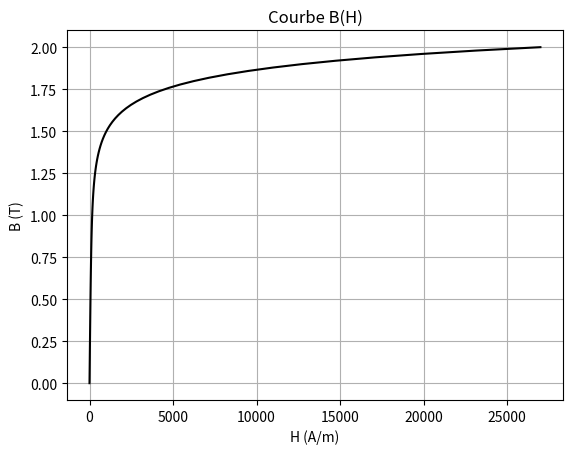
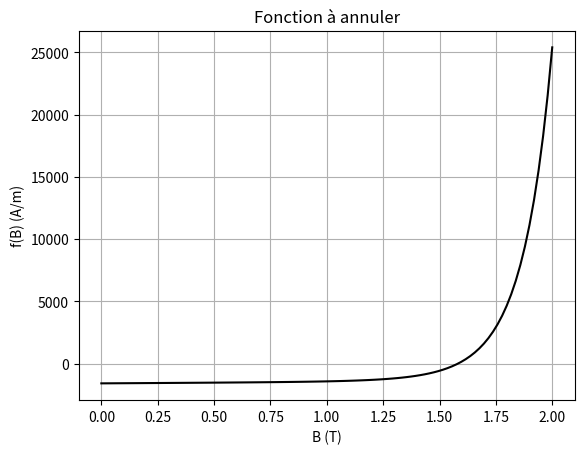
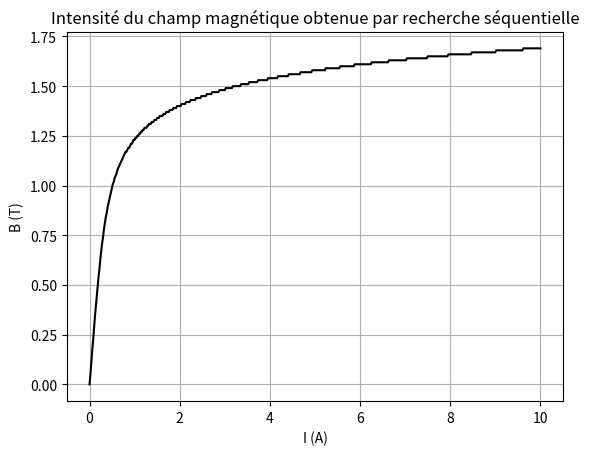
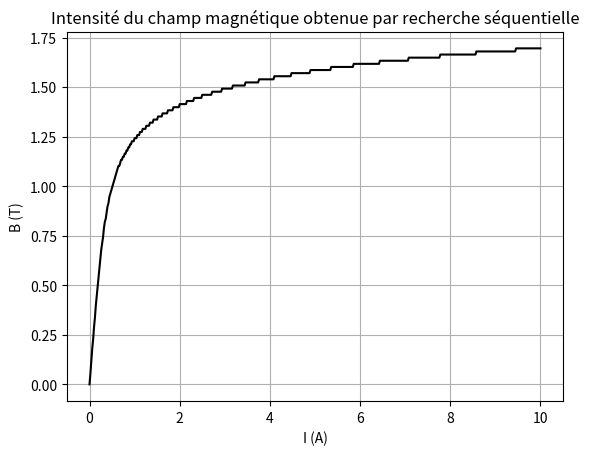
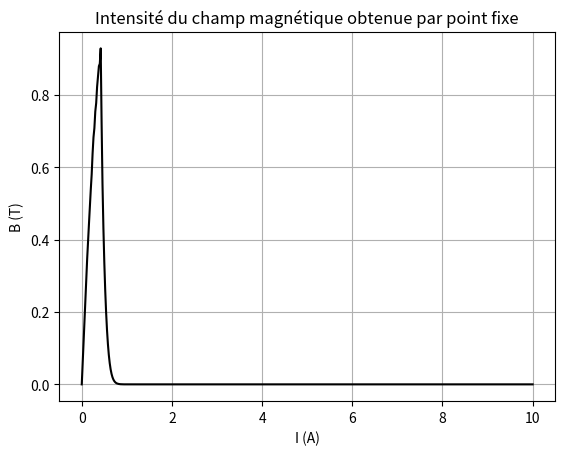
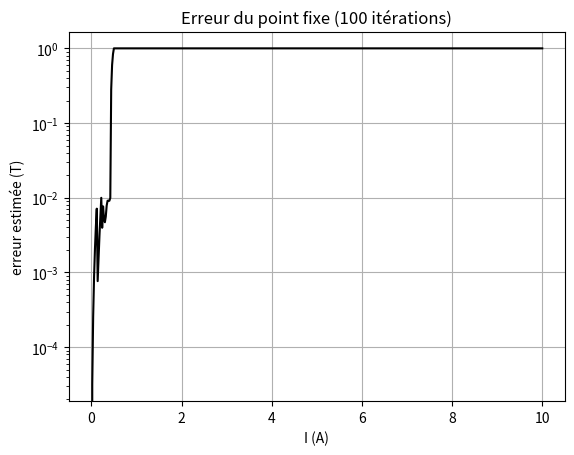
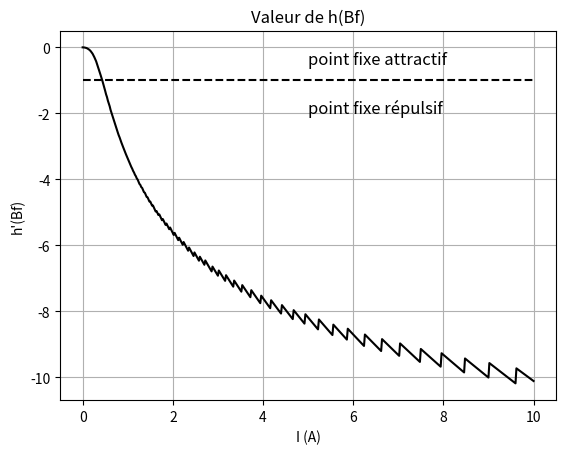
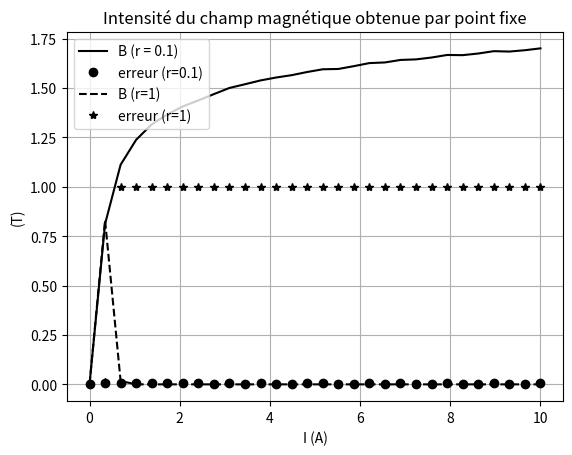
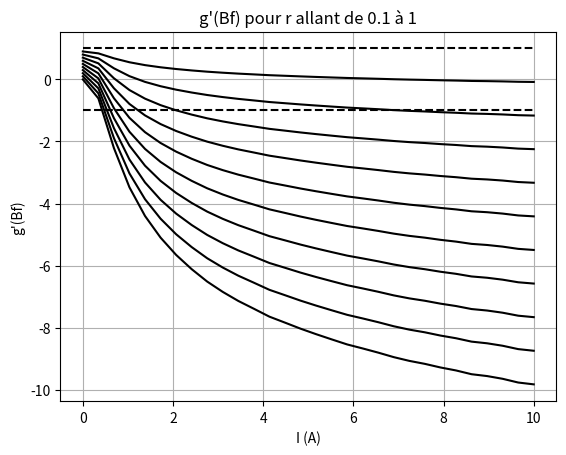
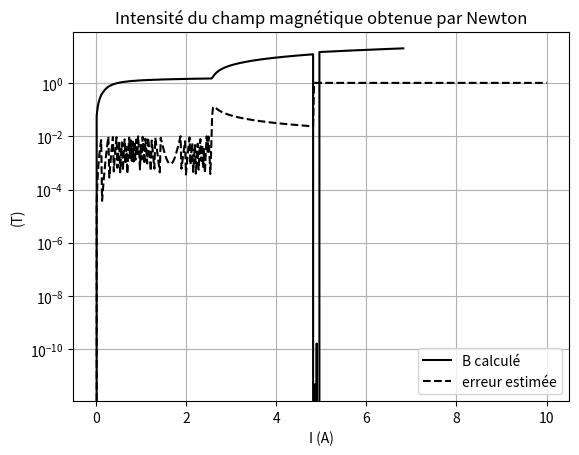
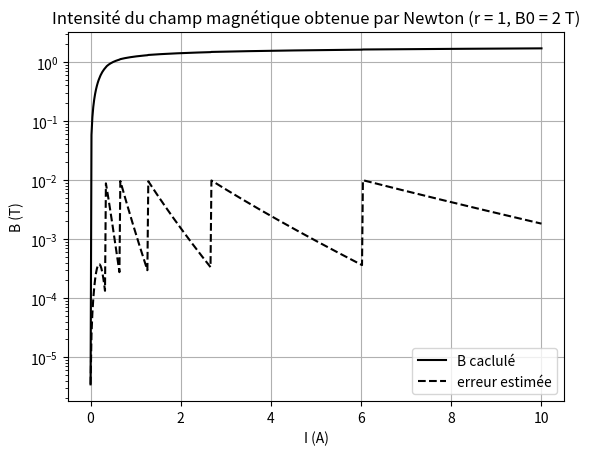
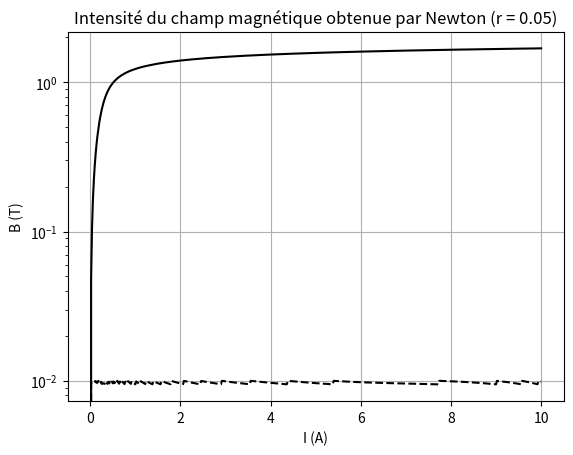
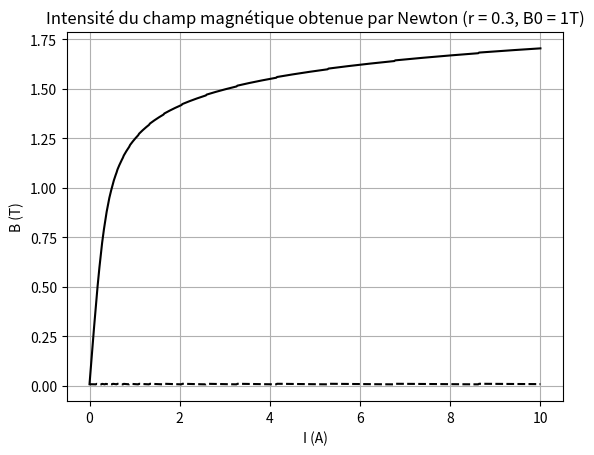
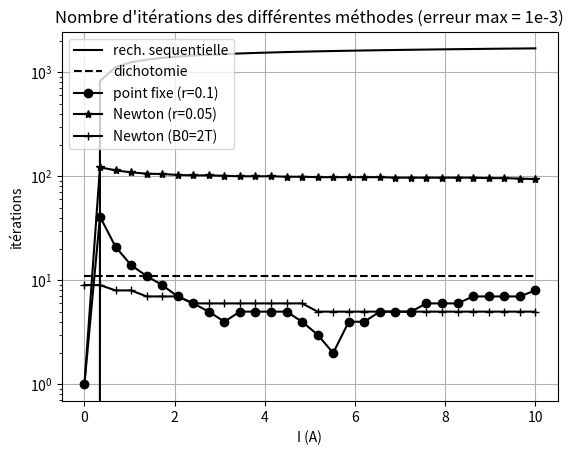
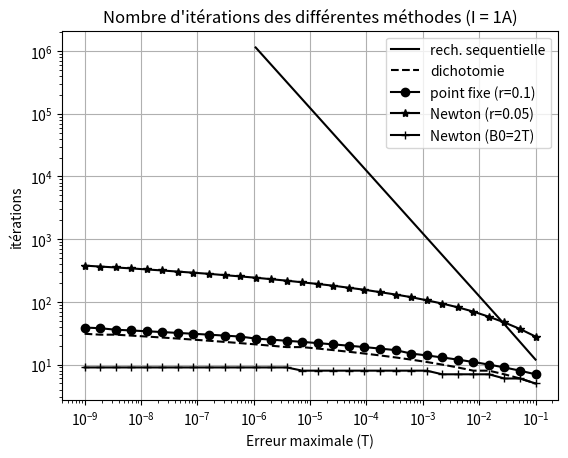

Python code for these plots, in order:
import numpy as np
import matplotlib.pyplot as plt

N = 100  # nombre de spires
R = 0.05  # rayon du tore (m)


def mu(B):
    """ Q1 : Ecrire une fonction mu(B), qui renvoie la valeur de la perméabilité pour un champ magnétique B donné.
    Tracer la courbe B(H) anhystérétique de ce matériau magnétique entre 0 et 2T. H étant l'excitation magnétique en
    A/m"""
    return 1 / (100 + 10 * np.exp(1.8 * B ** 2))


def affiche_cycle_anhysteretique():
    B = np.linspace(0, 2, 100)
    h = B / mu(B)

    plt.figure()
    plt.plot(h, B, 'k')
    plt.xlabel("H (A/m)")
    plt.ylabel("B (T)")
    plt.title('Courbe B(H)')
    plt.grid()
    plt.show()


def f(B, I):
    """ Q2 : Exprimer le problème à résoudre sous forme de recherche de zéro d'une fonction f(B, I) qu'on implémentera 
     la tracer pour i=5A, N=100, R=5cm."""
    return B / mu(B) - N * I / (2 * np.pi * R)


def affiche_f():
    B = np.linspace(0, 2, 100)
    F = f(B, I=5)

    plt.figure()
    plt.plot(B, F, 'k')
    plt.xlabel("B (T)")
    plt.ylabel("f(B) (A/m)")
    plt.title('Fonction à annuler')
    plt.grid()
    plt.show()


def dmudb(B):
    """ Q3 : Exprimer la dérivée df/dB et écrire la fonction Python associée dfdB(B)"""
    return -(36 * B * np.exp(1.8 * B ** 2)) / (10 * np.exp(1.8 * B ** 2) + 100) ** 2


def dfdb(B):
    return (mu(B) - B * dmudb(B)) / mu(B) ** 2


def erreur(B, I):
    """ Q4 : Ecrire une fonction erreur(B, I) qui estime la valeur absolue de l'écart entre la valeur de B courante et
    la valeur exacte (mais inconnue) B(I). On majorera cette estimation de l'erreur par epsilon_max = 1 T"""
    err = abs(f(B, I) / dfdb(B))
    if np.isnan(err) or np.isinf(err) or np.isinf(dfdb(B)) or err > 1:
        return 1  # il est possible de rencontrer des NaN ou des infinis en cas de divergence
    return err  # NaN = not a number (ex : division par 0), inf = overflow (ex : np.exp(1000))


def seq(I, err_max, B=0):
    """ Q5 : Coder une fonction seq(I, err_max) permettant de trouver le champ magnétique B pour un courant I donné,
    avec une précision sur B donnée par err_max."""
    while f(B, I) * f(B + err_max, I) > 0:
        B += err_max
    return B


def trace_sequentiel():
    """ Q6 : Tracer la courbe B(I) pour I allant de 0 à 10A pour une erreur absolue sur B de 1e-2 T"""
    I = np.linspace(0, 10, 501)
    B = [0]
    for i in I[1:]:
        B.append(seq(i, 1e-2, B=B[-1]))  # sans le "B = B[-1]", on est bien moins efficace !
    plt.figure()
    plt.plot(I, B, 'k')
    plt.xlabel("I (A)")
    plt.ylabel("B (T)")
    plt.title('Intensité du champ magnétique obtenue par recherche séquentielle')
    plt.grid()
    plt.show()


def dichot(I, Binf, Bsup, err_max):
    """ Q8 : {Implémenter une fonction dichot(I, Binf, Bsup, err_max) permettant de trouver le champ magnétique B
    compris entre Binf et Bsup pour un courant I donné, avec une précision donnée par err_max."""
    while Bsup - Binf > err_max:
        Bmid = (Bsup + Binf) / 2
        if f(Binf, I) * f(Bmid, I) <= 0:
            Bsup = Bmid
        else:
            Binf = Bmid
    return Bmid


def trace_dichotomie():
    I = np.linspace(0, 10, 501)
    B = [0]
    for i in I[1:]:
        B.append(dichot(i, 0, 2, 1e-2))
    plt.figure()
    plt.plot(I, B, 'k')
    plt.xlabel("I (A)")
    plt.ylabel("B (T)")
    plt.title('Intensité du champ magnétique obtenue par recherche séquentielle')
    plt.grid()
    plt.show()


def point_fixe(I, err_max, it_max=100, B=0):
    """ Q10 : Implémenter une fonction point_fixe(I, err_max, it_max) qui calcule les termes de la suite u jusqu'à
    atteindre n=it_max ou bien une erreur inférieure à err_max, et qui renvoie le dernier terme calculé ainsi que
    l'erreur associée."""
    err = err_max + 1
    it = 0
    while err > err_max and it < it_max:
        B = N * I / (2 * np.pi * R) * mu(B)
        err = erreur(B, I)
        it += 1
    return B, err


def dhdB(B, I):
    return 1 - dmudb(B) * f(B, I) - mu(B) * dfdb(B)


def trace_pointfixe():
    """ Q11 : Tester cette fonction pour I compris entre 0 et 10A avec err_max=1e-2 T"""
    I, Err, B = np.linspace(0, 10, 501), [], []

    for i in I:
        b, err = point_fixe(i, 1e-2)
        B.append(b)
        Err.append(err)

    plt.figure()
    plt.plot(I, B, 'k')
    plt.xlabel("I (A)")
    plt.ylabel("B (T)")
    plt.title('Intensité du champ magnétique obtenue par point fixe')
    plt.grid()

    plt.figure()
    plt.semilogy(I, Err, 'k')
    plt.xlabel("I (A)")
    plt.ylabel("erreur estimée (T)")
    plt.title('Erreur du point fixe (100 itérations)')
    plt.grid()

    I, B = np.linspace(0, 10, 501), [0]
    DHDB = [dhdB(0, 0)]
    for i in I[1:]:
        B.append(seq(i, 1e-2, B=B[-1]))
        DHDB.append(dhdB(B[-1], i))

    plt.figure()
    plt.plot(I, DHDB, 'k')
    plt.plot([0, 10], [-1, -1], '--k')
    plt.text(5, -0.5, 'point fixe attractif', fontsize='large')
    plt.text(5, -2, 'point fixe répulsif', fontsize='large')
    plt.xlabel("I (A)")
    plt.ylabel("h'(Bf)")
    plt.title('Valeur de h(Bf)')
    plt.grid()
    plt.show()

    plt.show()


def point_fixe2(I, err_max, r=1, it_max=100, B=0):
    """ Q12 : Modifier la fonction précédente de manière à prendre en compte ce paramètre r, et étudier la convergence
    en fonction de I et de r."""
    err = err_max + 1
    it = 0
    while err > err_max and it < it_max:
        B = (1 - r) * B + r * N * I / (2 * np.pi * R) * mu(B)
        err = erreur(B, I)
        it += 1
    return B, err


def trace_pointfixe2():
    I = np.linspace(0, 10, 30)
    B1, Err1, B2, Err2 = [], [], [], []
    for i in I:
        b1, err1 = point_fixe2(i, 1e-2, r=0.1)
        b2, err2 = point_fixe2(i, 1e-2, r=1)
        B1.append(b1)
        B2.append(b2)
        Err1.append(err1)
        Err2.append(err2)

    plt.figure()
    plt.plot(I, B1, 'k', I, Err1, 'ok', I, B2, '--k', I, Err2, '*k')
    plt.xlabel("I (A)")
    plt.ylabel("(T)")
    plt.title('Intensité du champ magnétique obtenue par point fixe')
    plt.legend(["B (r = 0.1)", "erreur (r=0.1)", "B (r=1)", "erreur (r=1)"])
    plt.grid()
    plt.show()

    def dgdB(B, I, r):
        return 1 - r + r * dhdB(B, I)

    r = np.linspace(0.1, 1, 10)
    plt.figure()
    for R in r:
        I = np.linspace(0, 10, 30)
        Dgdb = [dgdB(0, 0, R)]
        B = [0]
        for i in I[1:]:
            B.append(seq(i, 1e-3, B=B[-1]))
            Dgdb.append(dgdB(B[-1], i, R))
        plt.plot(I, Dgdb, 'k')
    plt.plot([0, 10], [-1, -1], '--k', [0, 10], [1, 1], '--k')
    plt.xlabel("I (A)")
    plt.ylabel("g'(Bf)")
    plt.title("g'(Bf) pour r allant de 0.1 à 1")
    plt.grid()
    plt.show()


def newton(I, err_max, it_max=100, B=0):
    """ Q14 : Implémenter une fonction newton(I, err_max, it_max) permettant de trouver le champ magnétique B pour un
    courant I donné, avec une précision donnée par err_max dans la limite de it_max itérations."""
    err = err_max + 1
    it = 0
    while err > err_max and it < it_max:
        B = B - f(B, I) / dfdb(B)
        err = erreur(B, I)
        it += 1
    return B, err


def trace_newton():
    I = np.linspace(0, 10, 501)
    B = []
    Err = []
    for i in I:
        b, err = newton(i, 1e-2)
        B.append(b)
        Err.append(err)

    plt.figure()
    plt.semilogy(I, B, 'k', I, Err, '--k')
    plt.xlabel("I (A)")
    plt.ylabel("(T)")
    plt.legend(["B calculé", "erreur estimée"])
    plt.title('Intensité du champ magnétique obtenue par Newton')
    plt.grid()
    plt.show()


def newton2(I, err_max, r=1, it_max=100, B=0):
    """ Q15 : En s'inspirant des questions précédentes, proposer une amélioration de cette méthode afin de renforcer
    sa robustesse. Trouver une combinaison de paramètres permettant de tracer la courbe B(I) avec une erreur inférieure
    à 1e-2 T pour un courant I allant de 0 à 10A"""
    err = err_max + 1
    it = 0
    while err > err_max and it < it_max:
        B = B - r * f(B, I) / dfdb(B)
        err = erreur(B, I)
        it += 1
    return B, err


def trace_newton2():
    I = np.linspace(0, 10, 501)
    B = []
    Err = []
    for i in I:
        b, err = newton2(i, 1e-2, r=1, B=2)
        B.append(b)
        Err.append(err)

    plt.figure()
    plt.semilogy(I, B, 'k', I, Err, '--k')
    plt.xlabel("I (A)")
    plt.ylabel("B (T)")
    plt.title('Intensité du champ magnétique obtenue par Newton (r = 1, B0 = 2 T)')
    plt.legend(["B caclulé", "erreur estimée"])
    plt.grid()
    plt.show()

    I = np.linspace(0, 10, 501)
    B = []
    Err = []
    for i in I:
        b, err = newton2(i, 1e-2, r=0.05)
        B.append(b)
        Err.append(err)

    plt.figure()
    plt.semilogy(I, B, 'k', I, Err, '--k')
    plt.xlabel("I (A)")
    plt.ylabel("B (T)")
    plt.title('Intensité du champ magnétique obtenue par Newton (r = 0.05)')
    plt.grid()
    plt.show()

    B = []
    Err = []

    for i in I:
        b, err = newton2(i, 1e-2, r=0.3, B=2)
        B.append(b)
        Err.append(err)

    plt.figure()
    plt.plot(I, B, 'k', I, Err, '--k')
    plt.xlabel("I (A)")
    plt.ylabel("B (T)")
    plt.title('Intensité du champ magnétique obtenue par Newton (r = 0.3, B0 = 1T)')
    plt.grid()
    plt.show()


def compare():
    """ Q16 : Tracer le nombre d'itérations nécessaire à la résolution de l'équation 1 avec les quatre méthodes
    précédentes pour I compris entre 0 et 10A. Pour les méthodes de point fixe et de Newton, on fera aussi varier le
    coefficient r dans [0,1[, ainsi que le point d'initialisation."""

    def newton3(I, err_max, r=1, it_max=100, B=0):
        err = err_max + 1
        it = 0
        while err > err_max and it < it_max:
            B = B - r * f(B, I) / dfdb(B)
            err = erreur(B, I)
            it += 1
        return B, err, it

    def point_fixe3(I, err_max, r=1, it_max=100, B=0):
        err = err_max + 1
        it = 0
        while err > err_max and it < it_max:
            B = (1 - r) * B + r * N * I / (2 * np.pi * R) * mu(B)
            err = erreur(B, I)
            it += 1
        return B, err, it

    def dichot2(I, Binf, Bsup, err_max):
        it = 0
        while Bsup - Binf > err_max:
            it += 1
            Bmid = (Bsup + Binf) / 2
            if f(Binf, I) * f(Bmid, I) <= 0:
                Bsup = Bmid
            else:
                Binf = Bmid
        return Bmid, it

    def seq3(I, err_max):
        B = 0
        it = 0
        while f(B, I) * f(B + err_max, I) > 0:
            B += err_max
            it += 1
        return B, it

    I = np.linspace(0, 10, 30)

    it_seq = []
    it_dichot = []
    it_pf_r01 = []
    it_n_r005 = []
    it_n_r1_B02 = []

    for i in I:
        it_seq.append(seq3(i, 1e-3)[1])
        it_dichot.append(dichot2(i, 0, 2, 1e-3)[1])
        it_pf_r01.append(point_fixe3(i, 1e-3, r=0.1, it_max=500)[2])
        it_n_r005.append(newton3(i, 1e-3, r=0.05, it_max=500)[2])
        it_n_r1_B02.append(newton3(i, 1e-3, B=2, it_max=500)[2])

    plt.figure()
    plt.semilogy(I, it_seq, '-k', I, it_dichot, '--k', I, it_pf_r01, 'o-k', I, it_n_r005, '*-k', I, it_n_r1_B02, '+-k')
    plt.xlabel("I (A)")
    plt.ylabel("itérations")
    plt.title("Nombre d'itérations des différentes méthodes (erreur max = 1e-3)")
    plt.legend(["rech. sequentielle", "dichotomie", "point fixe (r=0.1)", "Newton (r=0.05)", "Newton (B0=2T)"])
    plt.grid()
    plt.show()

    errmax = np.logspace(-9, -1, 30)
    it_seq = []
    it_dichot = []
    it_pf_r01 = []
    it_n_r005 = []
    it_n_r1_B02 = []

    for err in errmax:
        if err >= 1e-6:
            it_seq.append(seq3(1, err)[1])
        it_dichot.append(dichot2(1, 0, 2, err)[1])
        it_pf_r01.append(point_fixe3(1, err, r=0.1, it_max=1000)[2])
        it_n_r005.append(newton3(1, err, r=0.05, it_max=1000)[2])
        it_n_r1_B02.append(newton3(1, err, B=2, it_max=1000)[2])

    plt.figure()
    plt.loglog(errmax[11:], it_seq, '-k', errmax, it_dichot, '--k', errmax, it_pf_r01, 'o-k', errmax, it_n_r005, '*-k',
               errmax, it_n_r1_B02, '+-k')
    plt.xlabel("Erreur maximale (T)")
    plt.ylabel("itérations")
    plt.title("Nombre d'itérations des différentes méthodes (I = 1A)")
    plt.legend(["rech. sequentielle", "dichotomie", "point fixe (r=0.1)", "Newton (r=0.05)", "Newton (B0=2T)"])
    plt.grid()
    plt.show()


if __name__ == '__main__':
    affiche_cycle_anhysteretique()
    affiche_f()
    trace_sequentiel()
    trace_dichotomie()
    trace_pointfixe()
    trace_pointfixe2()
    trace_newton()
    trace_newton2()
    compare()
